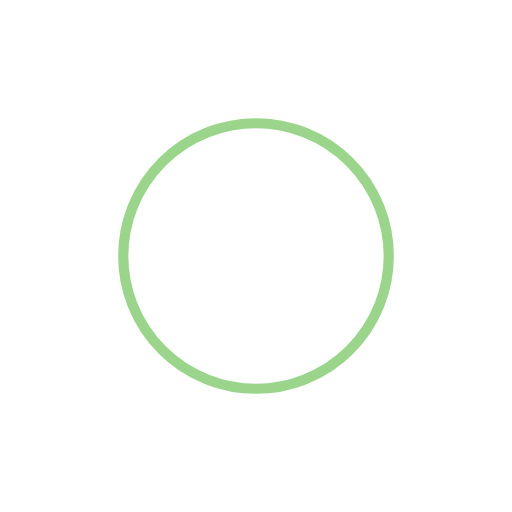
t = 0.00 s
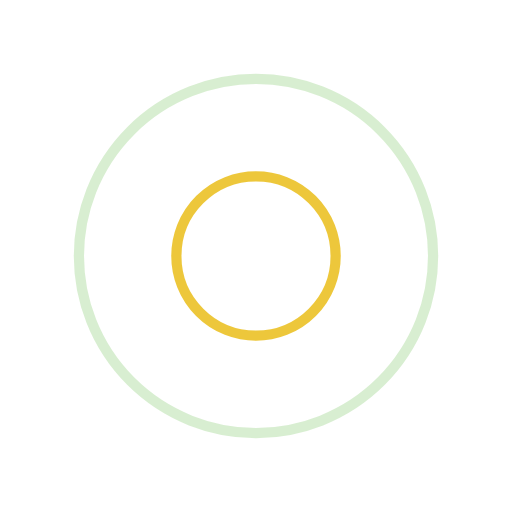
t = 0.25 s
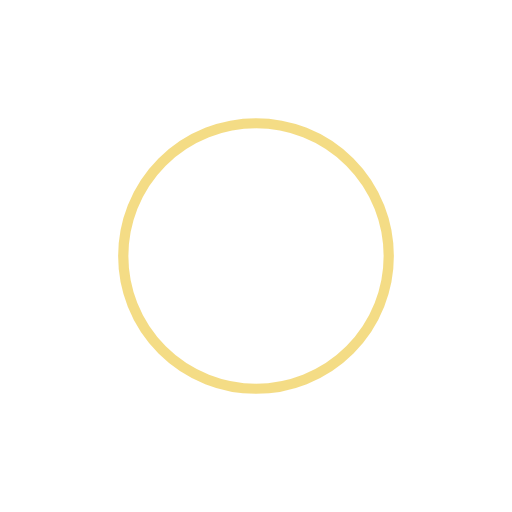
t = 0.50 s
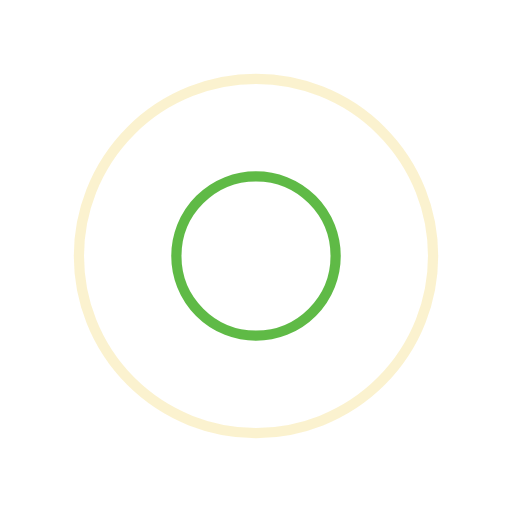
t = 0.75 s

The animated SVG that drew these frames (rendered in a browser with its animation timeline set to each time). Animation: 4 SMIL elements (animate=4); one cycle of 1.00 s, repeats indefinitely.

<?xml version="1.0" encoding="utf-8"?>
<svg xmlns="http://www.w3.org/2000/svg" xmlns:xlink="http://www.w3.org/1999/xlink" style="margin: auto; background: none; display: block; shape-rendering: auto;" width="200px" height="200px" viewBox="0 0 100 100" preserveAspectRatio="xMidYMid">
<circle cx="50" cy="50" r="0" fill="none" stroke="#e9ba0c" stroke-width="2">
  <animate attributeName="r" repeatCount="indefinite" dur="1s" values="0;40" keyTimes="0;1" keySplines="0 0.2 0.8 1" calcMode="spline" begin="0s"></animate>
  <animate attributeName="opacity" repeatCount="indefinite" dur="1s" values="1;0" keyTimes="0;1" keySplines="0.2 0 0.8 1" calcMode="spline" begin="0s"></animate>
</circle><circle cx="50" cy="50" r="0" fill="none" stroke="#38aa19" stroke-width="2">
  <animate attributeName="r" repeatCount="indefinite" dur="1s" values="0;40" keyTimes="0;1" keySplines="0 0.2 0.8 1" calcMode="spline" begin="-0.5s"></animate>
  <animate attributeName="opacity" repeatCount="indefinite" dur="1s" values="1;0" keyTimes="0;1" keySplines="0.2 0 0.8 1" calcMode="spline" begin="-0.5s"></animate>
</circle>
<!-- [ldio] generated by https://loading.io/ --></svg>
